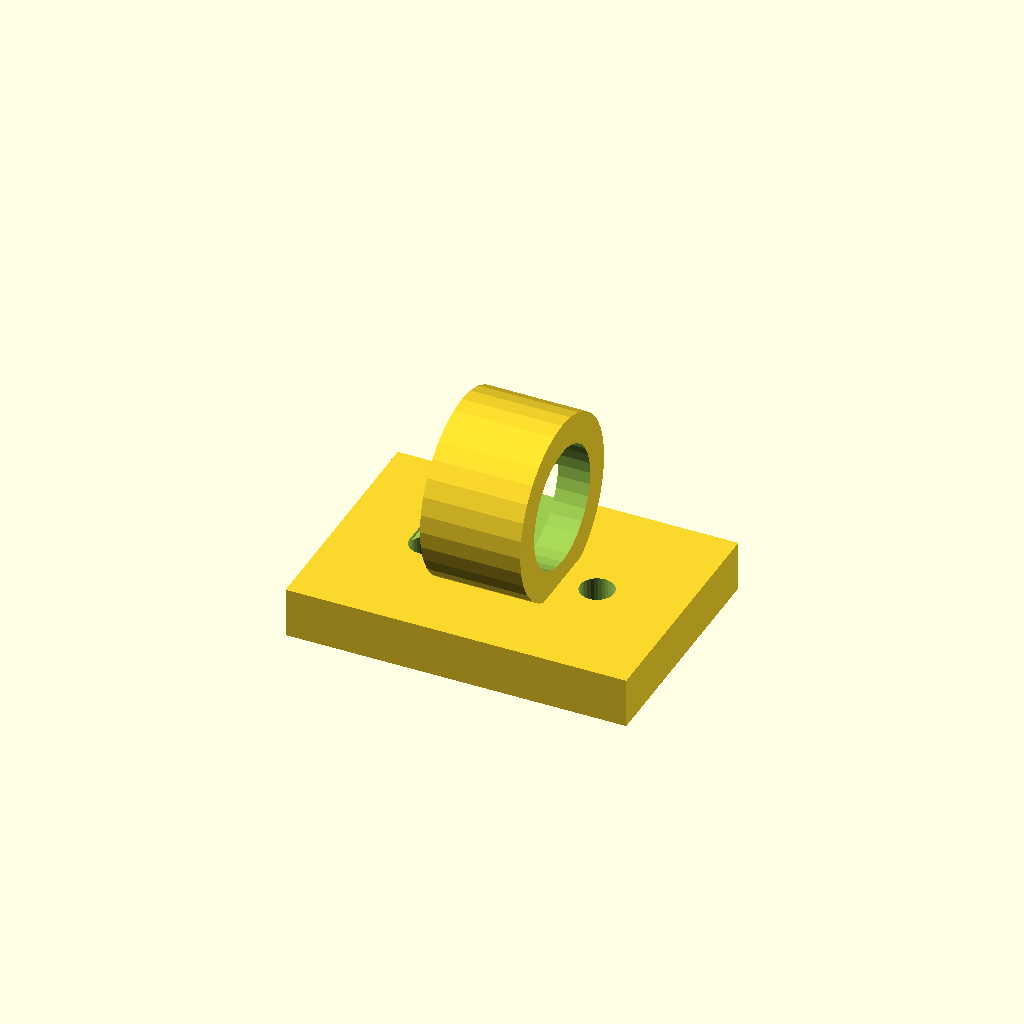
Cell 1: rendered with the file's own defaults.
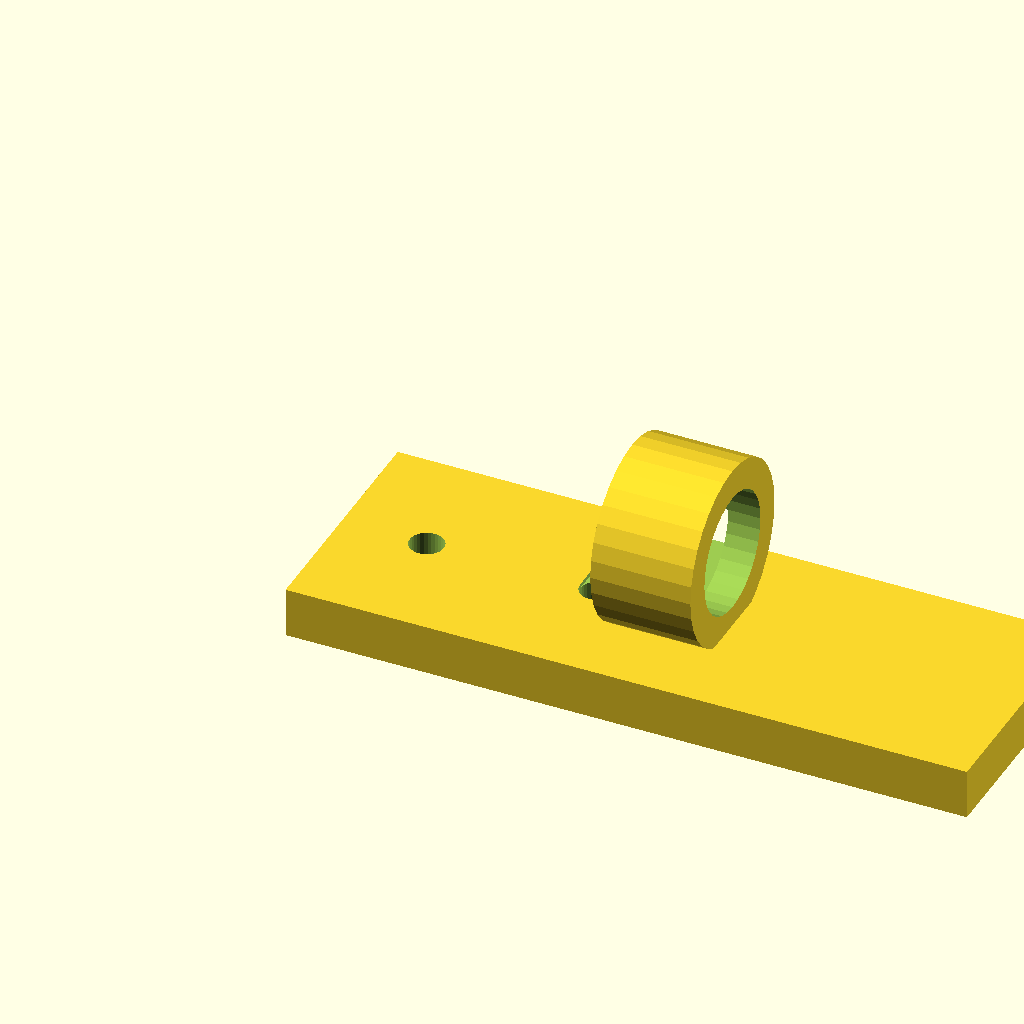
Cell 2: the same model with foot_w = 68.
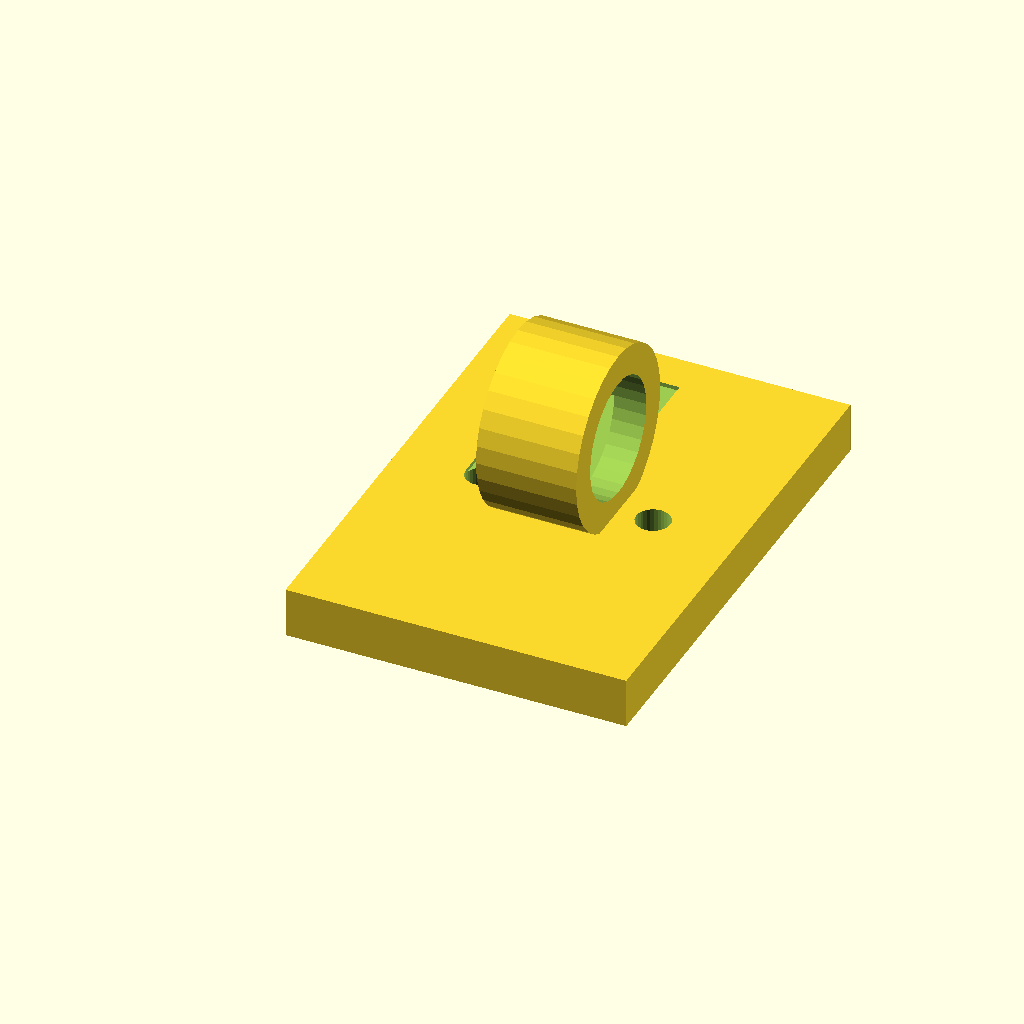
Cell 3: the same model with foot_d = 48.
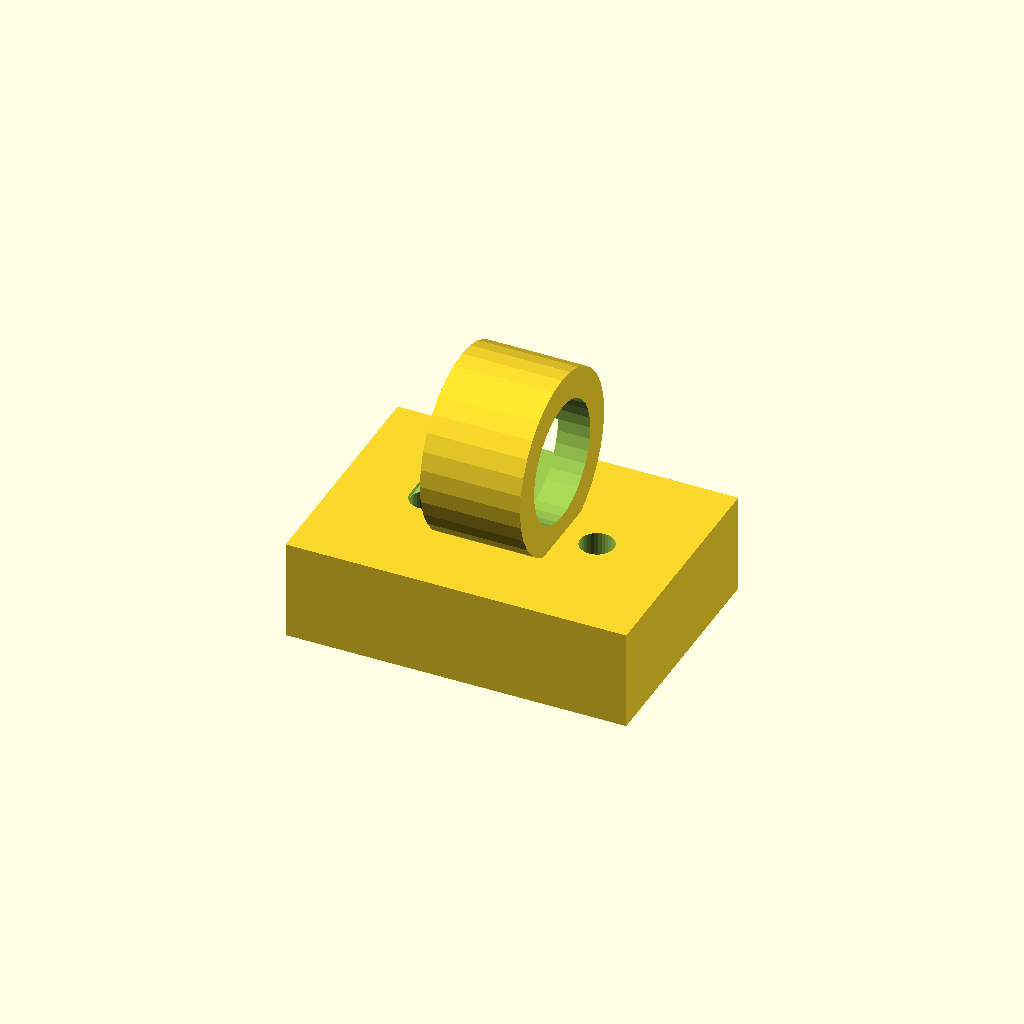
Cell 4: the same model with foot_t = 10.
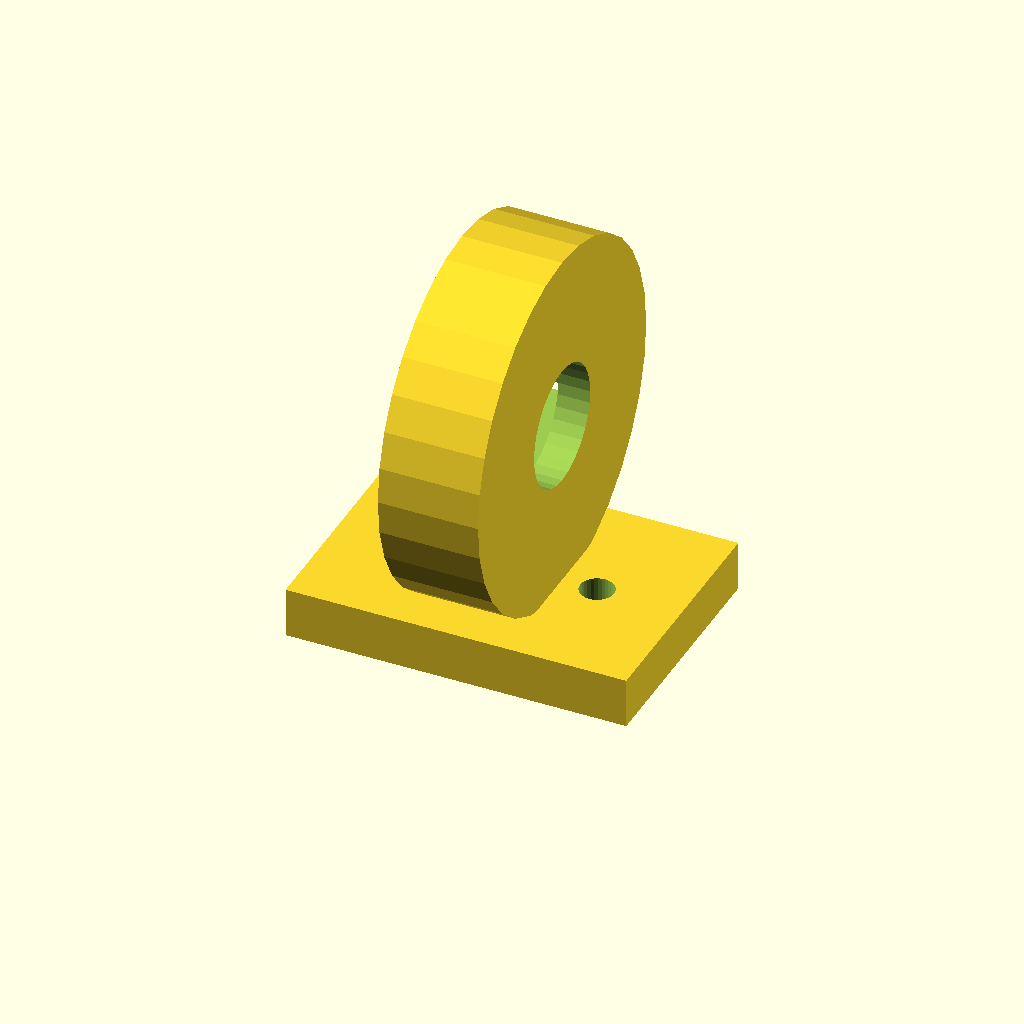
Cell 5 — hose_seat_d set to 36, the other parameters unchanged.
All cells are drawn from one camera (rotation 55°, 0°, 25°, orthographic, colour scheme Cornfield), so only the parameter changes between them.
Source of the model, optional_data/data/gen2/clips/part_0063.scad:
$fn = 32;

// ----------------------------------------------------------------------
// Cable clip: cable 12 mm, clamp 18 mm, base 34 mm
// ----------------------------------------------------------------------

// --- parameters (mm) ---
foot_w = 34;              // base length, X
foot_d = 24;              // base width, Y
foot_t = 5;               // base thickness
hose_seat_d = 18;         // clamp outside diameter
ring_t = 3;               // clamp wall
cable_d = 12;             // cable opening
ring_w = 10;              // clamp width along the cable
screw_d = 3.4;            // screw clearance
throat = 8.4;             // snap throat width
sink = 1;                 // overlap of the clamp into the base

module base() {
  cube([foot_w, foot_d, foot_t]);
}

module clamp() {
  translate([foot_w / 2, foot_d / 2, foot_t + hose_seat_d / 2 - sink]) rotate([0, 90, 0])
    cylinder(h = ring_w, d = hose_seat_d, center = true);
}

difference() {
  union() {
    base();
    clamp();
  }
  translate([foot_w / 2, foot_d / 2, foot_t + hose_seat_d / 2 - sink]) rotate([0, 90, 0]) translate([0, 0, -ring_w / 2 - 1]) cylinder(h = ring_w + 2, d = cable_d);
  /* snap throat: the opening is narrower than the cable */
  translate([foot_w / 2 - throat / 2, foot_d / 2, foot_t + hose_seat_d / 2 - sink]) rotate([0, 90, 0]) translate([0, 0, -ring_w / 2 - 1]) cube([throat, hose_seat_d + 2, ring_w + 2]);
  translate([8.5, foot_d / 2, -1]) cylinder(h = foot_t + 2, d = screw_d);
  translate([25.5, foot_d / 2, -1]) cylinder(h = foot_t + 2, d = screw_d);
}
Parameter table extracted from the source (name, type, default, range or options):
foot_w: number, default 34
foot_d: number, default 24
foot_t: number, default 5
hose_seat_d: number, default 18
ring_t: number, default 3
cable_d: number, default 12
ring_w: number, default 10
screw_d: number, default 3.4
throat: number, default 8.4
sink: number, default 1
